Run: headless pygame with SDL's dummy video driver; simulated clock (each Clock.tick advances the game by its frame time, no real sleeping); random seed 0; keys injected as events and as key.get_pressed() state; no mouse input.
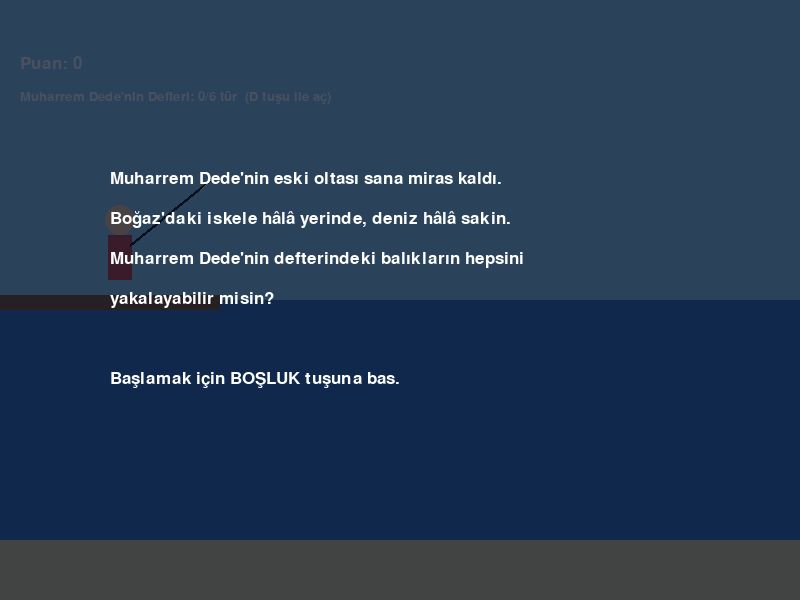
Frame 1 of 4 · flips 1–60 · no input
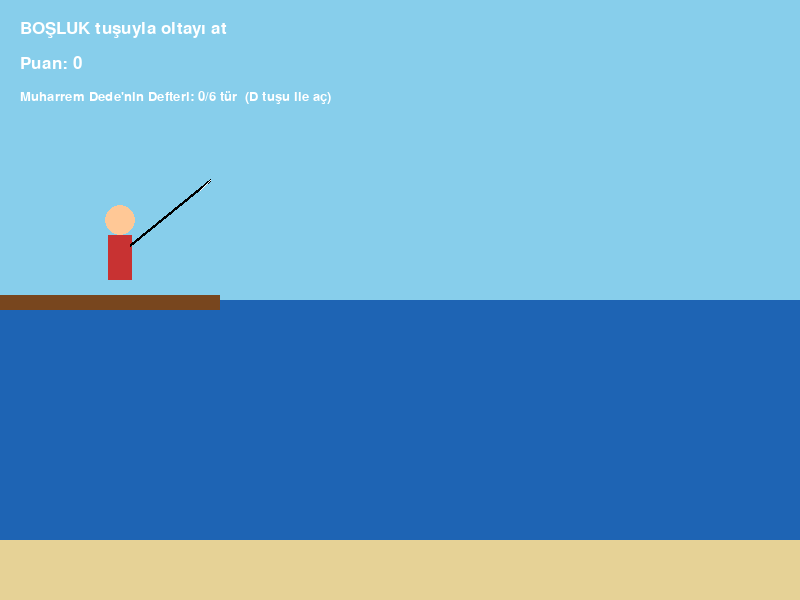
Frame 2 of 4 · flips 61–180 · tapped SPACE, RETURN · held RIGHT (→), D
Frame 3 of 4 · flips 181–300 · held DOWN (↓), S · screen unchanged from frame 2, image omitted
Frame 4 of 4 · flips 301–420 · held LEFT (←), A, UP (↑), W · screen unchanged from frame 3, image omitted

The pygame program that drew these frames:

import pygame
import random

pygame.init()

GENISLIK = 800
YUKSEKLIK = 600
ekran = pygame.display.set_mode((GENISLIK, YUKSEKLIK))
pygame.display.set_caption("Muharrem Dede'nin Oltası")
saat = pygame.time.Clock()
yazi = pygame.font.SysFont("arial", 26)
kucuk_yazi = pygame.font.SysFont("arial", 20)
buyuk_yazi = pygame.font.SysFont("arial", 80, bold=True)
baslik_yazi = pygame.font.SysFont("georgia", 32, bold=True)

# Renkler
GOKYUZU = (135, 206, 235)
SU = (30, 100, 180)
KUM = (230, 210, 150)
BEYAZ = (255, 255, 255)
KIRMIZI = (220, 30, 30)
KAHVE = (120, 70, 30)
SIYAH = (0, 0, 0)
YESIL = (80, 200, 100)
KAGIT = (240, 228, 196)
MUREKKEP = (60, 40, 20)
GOLGE = (150, 140, 120)

SU_SEVIYESI = 300
BALIKCI_X = 120
BALIKCI_Y = SU_SEVIYESI - 10

BALIKLAR = [
    {"ad": "Hamsi",    "puan": 5,  "sans": 35, "hiz": 2.0, "renk": (190, 200, 210)},
    {"ad": "İstavrit", "puan": 8,  "sans": 25, "hiz": 2.6, "renk": (120, 150, 170)},
    {"ad": "Levrek",   "puan": 15, "sans": 18, "hiz": 3.3, "renk": (170, 180, 190)},
    {"ad": "Palamut",  "puan": 20, "sans": 10, "hiz": 3.9, "renk": (90, 110, 150)},
    {"ad": "Lüfer",    "puan": 30, "sans": 8,  "hiz": 4.6, "renk": (70, 130, 160)},
    {"ad": "Kalkan",   "puan": 50, "sans": 4,  "hiz": 5.3, "renk": (150, 120, 80)},
]

def balik_sec():
    agirliklar = [b["sans"] for b in BALIKLAR]
    return random.choices(BALIKLAR, weights=agirliklar)[0]

# Mini oyun ayarları
BAR_X = 640
BAR_UST = 110
BAR_YUKSEKLIK = 400
KUTU_BOY = 100

# Oyun durumları: giris, bosta, bekliyor, vurdu, mini
durum = "giris"
baslangic_zamani = 0
bekleme_suresi = 0
vurma_zamani = 0
VURMA_PENCERESI = 1000
mesaj = ""
puan = 0
defter = {}
defter_acik = False

# Mini oyun değişkenleri
secilen = None
kutu_y = 0
kutu_hiz = 0
balik_y = 0
hedef_y = 0
ilerleme = 0

def balik_ciz(x, y, renk, boyut=1.0):
    govde = pygame.Rect(0, 0, int(50 * boyut), int(22 * boyut))
    govde.center = (x, y)
    pygame.draw.ellipse(ekran, renk, govde)
    kuyruk = [(govde.left + 2, y), (govde.left - int(14 * boyut), y - int(10 * boyut)),
              (govde.left - int(14 * boyut), y + int(10 * boyut))]
    pygame.draw.polygon(ekran, renk, kuyruk)
    pygame.draw.circle(ekran, SIYAH, (govde.right - int(10 * boyut), y - 3), 3)

def defter_ciz():
    sayfa = pygame.Rect(100, 40, 600, 520)
    pygame.draw.rect(ekran, (90, 55, 25), sayfa.inflate(16, 16), border_radius=12)
    pygame.draw.rect(ekran, KAGIT, sayfa, border_radius=8)

    baslik = baslik_yazi.render("Muharrem Dede'nin Defteri", True, MUREKKEP)
    ekran.blit(baslik, (GENISLIK // 2 - baslik.get_width() // 2, 62))
    pygame.draw.line(ekran, MUREKKEP, (140, 115), (660, 115), 2)

    ekran.blit(kucuk_yazi.render("Tür", True, MUREKKEP), (250, 125))
    ekran.blit(kucuk_yazi.render("Adet", True, MUREKKEP), (470, 125))
    ekran.blit(kucuk_yazi.render("Değeri", True, MUREKKEP), (560, 125))

    for i, b in enumerate(BALIKLAR):
        y = 185 + i * 58
        yakalandi = b["ad"] in defter
        if yakalandi:
            balik_ciz(175, y, b["renk"], 1.0)
            ad_yazisi = yazi.render(b["ad"], True, MUREKKEP)
            adet_yazisi = yazi.render(str(defter[b["ad"]]), True, MUREKKEP)
            puan_yazisi = yazi.render(f"{b['puan']} puan", True, MUREKKEP)
        else:
            balik_ciz(175, y, GOLGE, 1.0)
            ad_yazisi = yazi.render("???", True, GOLGE)
            adet_yazisi = yazi.render("-", True, GOLGE)
            puan_yazisi = yazi.render("?", True, GOLGE)
        ekran.blit(ad_yazisi, (250, y - 14))
        ekran.blit(adet_yazisi, (480, y - 14))
        ekran.blit(puan_yazisi, (560, y - 14))
        pygame.draw.line(ekran, (200, 185, 150), (140, y + 28), (660, y + 28), 1)

    toplam = sum(defter.values())
    ekran.blit(kucuk_yazi.render(f"Toplam yakalanan: {toplam} balık   |   Keşfedilen: {len(defter)}/{len(BALIKLAR)}", True, MUREKKEP), (140, 520))
    ekran.blit(kucuk_yazi.render("Kapatmak için D", True, GOLGE), (530, 520))

calisiyor = True
while calisiyor:
    simdi = pygame.time.get_ticks()
    tuslar = pygame.key.get_pressed()

    # 1) Olaylar
    for olay in pygame.event.get():
        if olay.type == pygame.QUIT:
            calisiyor = False

        if olay.type == pygame.KEYDOWN:
            if olay.key == pygame.K_d and (durum == "bosta" or defter_acik):
                defter_acik = not defter_acik

            elif olay.key == pygame.K_ESCAPE:
                defter_acik = False

            elif olay.key == pygame.K_SPACE and not defter_acik:
                if durum == "giris":
                    durum = "bosta"
                    mesaj = "BOŞLUK tuşuyla oltayı at"

                elif durum == "bosta":
                    durum = "bekliyor"
                    baslangic_zamani = simdi
                    bekleme_suresi = random.randint(2000, 5000)
                    mesaj = "Olta atıldı... Boğaz'ın sesini dinle..."

                elif durum == "bekliyor":
                    durum = "bosta"
                    mesaj = "Acele etme, balık sabırlıları sever. (BOŞLUK)"

                elif durum == "vurdu":
                    durum = "mini"
                    secilen = balik_sec()
                    kutu_y = BAR_UST + BAR_YUKSEKLIK - KUTU_BOY
                    kutu_hiz = 0
                    balik_y = BAR_UST + BAR_YUKSEKLIK // 2
                    hedef_y = balik_y
                    ilerleme = 30
                    mesaj = "BOŞLUK'a basılı tut, balığı yeşil kutuda tut!"

    # 2) Oyun mantığı
    if durum == "bekliyor" and simdi - baslangic_zamani >= bekleme_suresi:
        durum = "vurdu"
        vurma_zamani = simdi
        mesaj = "BALIK VURDU! Hemen BOŞLUK!"

    if durum == "vurdu" and simdi - vurma_zamani > VURMA_PENCERESI:
        durum = "bosta"
        mesaj = "Balık kaçtı... Muharrem Dede olsa yakalardı. (BOŞLUK)"

    if durum == "mini":
        if tuslar[pygame.K_SPACE]:
            kutu_hiz -= 0.5
        else:
            kutu_hiz += 0.4
        kutu_hiz = max(-7, min(7, kutu_hiz))
        kutu_y += kutu_hiz

        if kutu_y < BAR_UST:
            kutu_y = BAR_UST
            kutu_hiz = 0
        if kutu_y + KUTU_BOY > BAR_UST + BAR_YUKSEKLIK:
            kutu_y = BAR_UST + BAR_YUKSEKLIK - KUTU_BOY
            kutu_hiz = 0

        if abs(balik_y - hedef_y) < secilen["hiz"]:
            hedef_y = random.randint(BAR_UST + 15, BAR_UST + BAR_YUKSEKLIK - 15)
        if balik_y < hedef_y:
            balik_y += secilen["hiz"]
        else:
            balik_y -= secilen["hiz"]

        if kutu_y <= balik_y <= kutu_y + KUTU_BOY:
            ilerleme += 0.4
        else:
            ilerleme -= 0.3

        if ilerleme >= 100:
            ad = secilen["ad"]
            yeni_tur = ad not in defter
            defter[ad] = defter.get(ad, 0) + 1
            puan += secilen["puan"]
            if yeni_tur:
                mesaj = f"{ad}! Muharrem Dede'nin defterine eklendi. (D)"
            else:
                mesaj = f"{ad} yakaladın! +{secilen['puan']} puan (BOŞLUK)"
            durum = "bosta"
        elif ilerleme <= 0:
            mesaj = "Balık oltadan kurtuldu... Bir dahaki sefere. (BOŞLUK)"
            durum = "bosta"

    # 3) Çizim
    ekran.fill(GOKYUZU)
    pygame.draw.rect(ekran, SU, (0, SU_SEVIYESI, GENISLIK, YUKSEKLIK - SU_SEVIYESI))
    pygame.draw.rect(ekran, KUM, (0, YUKSEKLIK - 60, GENISLIK, 60))
    pygame.draw.rect(ekran, KAHVE, (0, SU_SEVIYESI - 5, 220, 15))

    pygame.draw.circle(ekran, (255, 200, 150), (BALIKCI_X, BALIKCI_Y - 70), 15)
    pygame.draw.rect(ekran, (200, 50, 50), (BALIKCI_X - 12, BALIKCI_Y - 55, 24, 45))

    if durum in ("giris", "bosta"):
        olta_ucu_x = BALIKCI_X + 80
        olta_ucu_y = BALIKCI_Y - 100
    else:
        olta_ucu_x = 400
        olta_ucu_y = SU_SEVIYESI + 120
    pygame.draw.line(ekran, SIYAH, (BALIKCI_X + 10, BALIKCI_Y - 45), (BALIKCI_X + 90, BALIKCI_Y - 110), 3)
    pygame.draw.line(ekran, BEYAZ, (BALIKCI_X + 90, BALIKCI_Y - 110), (olta_ucu_x, olta_ucu_y), 1)
    if durum not in ("giris", "bosta"):
        pygame.draw.circle(ekran, KIRMIZI, (olta_ucu_x, olta_ucu_y), 7)

    if durum == "vurdu":
        isaret = buyuk_yazi.render("!", True, KIRMIZI)
        ekran.blit(isaret, (olta_ucu_x - 15, SU_SEVIYESI - 120))

    if durum == "mini":
        pygame.draw.rect(ekran, (20, 40, 80), (BAR_X - 10, BAR_UST - 10, 100, BAR_YUKSEKLIK + 20), border_radius=8)
        pygame.draw.rect(ekran, (40, 80, 140), (BAR_X, BAR_UST, 50, BAR_YUKSEKLIK))
        pygame.draw.rect(ekran, YESIL, (BAR_X, int(kutu_y), 50, KUTU_BOY))
        balik_ciz(BAR_X + 28, int(balik_y), secilen["renk"], 0.6)
        pygame.draw.rect(ekran, (60, 60, 60), (BAR_X + 60, BAR_UST, 18, BAR_YUKSEKLIK))
        dolu = int(BAR_YUKSEKLIK * ilerleme / 100)
        pygame.draw.rect(ekran, (255, 200, 40), (BAR_X + 60, BAR_UST + BAR_YUKSEKLIK - dolu, 18, dolu))

    ekran.blit(yazi.render(mesaj, True, BEYAZ), (20, 20))
    ekran.blit(yazi.render(f"Puan: {puan}", True, BEYAZ), (20, 55))
    ekran.blit(kucuk_yazi.render(f"Muharrem Dede'nin Defteri: {len(defter)}/{len(BALIKLAR)} tür  (D tuşu ile aç)", True, BEYAZ), (20, 90))

    if durum == "giris":
        karartma = pygame.Surface((GENISLIK, YUKSEKLIK))
        karartma.set_alpha(190)
        karartma.fill((10, 20, 40))
        ekran.blit(karartma, (0, 0))
        satirlar = [
            "Muharrem Dede'nin eski oltası sana miras kaldı.",
            "Boğaz'daki iskele hâlâ yerinde, deniz hâlâ sakin.",
            "Muharrem Dede'nin defterindeki balıkların hepsini",
            "yakalayabilir misin?",
            "",
            "Başlamak için BOŞLUK tuşuna bas.",
        ]
        for i, s in enumerate(satirlar):
            ekran.blit(yazi.render(s, True, BEYAZ), (110, 170 + i * 40))

    if defter_acik:
        karartma = pygame.Surface((GENISLIK, YUKSEKLIK))
        karartma.set_alpha(150)
        karartma.fill((0, 0, 0))
        ekran.blit(karartma, (0, 0))
        defter_ciz()

    pygame.display.flip()
    saat.tick(60)

pygame.quit()
